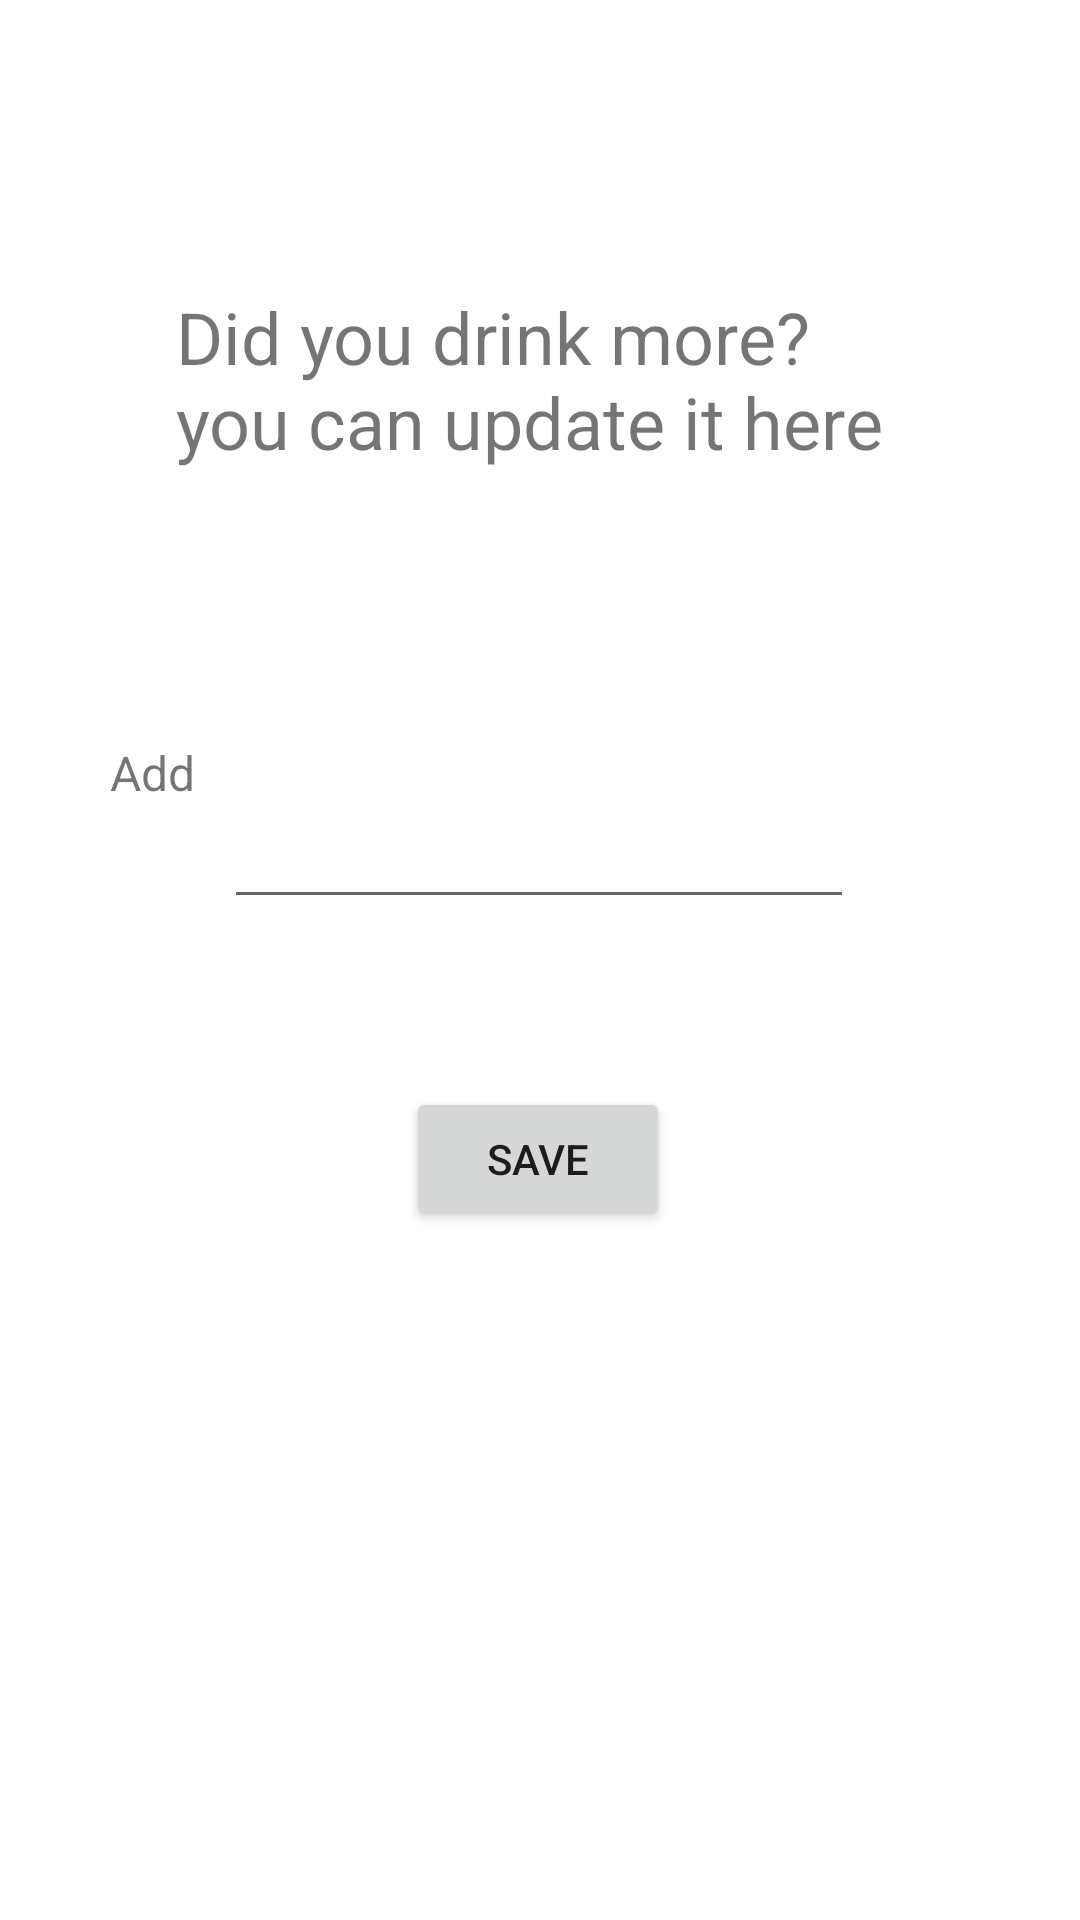

Reconstruct the res/layout file that produces this screen, plus the resources it refers to.
<!-- AndroidManifest.xml: application theme Theme.MenuOptions -->
<!-- res/layout/fragment_update.xml -->
<?xml version="1.0" encoding="utf-8"?>
<androidx.constraintlayout.widget.ConstraintLayout xmlns:android="http://schemas.android.com/apk/res/android"
    xmlns:tools="http://schemas.android.com/tools"
    android:layout_width="match_parent"
    android:layout_height="match_parent"
    xmlns:app="http://schemas.android.com/apk/res-auto"
    tools:context=".UpdateFragment">

    <Button
        android:id="@+id/buttonsSave"
        android:layout_width="wrap_content"
        android:layout_height="wrap_content"
        android:layout_marginTop="56dp"
        android:text="Save"
        app:layout_constraintEnd_toEndOf="parent"
        app:layout_constraintHorizontal_bias="0.498"
        app:layout_constraintStart_toStartOf="parent"
        app:layout_constraintTop_toBottomOf="@+id/intakeTV" />

    <EditText
        android:id="@+id/intakeTV"
        android:layout_width="wrap_content"
        android:layout_height="wrap_content"
        android:layout_marginTop="88dp"
        android:ems="10"
        android:inputType="number"
        app:layout_constraintEnd_toEndOf="parent"
        app:layout_constraintHorizontal_bias="0.497"
        app:layout_constraintStart_toStartOf="parent"
        app:layout_constraintTop_toBottomOf="@+id/textView3" />

    <TextView
        android:id="@+id/textView2"
        android:layout_width="wrap_content"
        android:layout_height="wrap_content"
        android:labelFor="@+id/intakeTV"
        android:text="Add"
        android:textSize="16sp"
        app:layout_constraintBottom_toBottomOf="parent"
        app:layout_constraintEnd_toStartOf="@+id/intakeTV"
        app:layout_constraintHorizontal_bias="0.791"
        app:layout_constraintStart_toStartOf="parent"
        app:layout_constraintTop_toTopOf="parent"
        app:layout_constraintVertical_bias="0.399" />

    <TextView
        android:id="@+id/textView3"
        android:layout_width="251dp"
        android:layout_height="81dp"
        android:layout_marginTop="96dp"
        android:text="Did you drink more? you can update it here"
        android:textSize="24sp"
        app:layout_constraintEnd_toEndOf="parent"
        app:layout_constraintHorizontal_bias="0.537"
        app:layout_constraintStart_toStartOf="parent"
        app:layout_constraintTop_toTopOf="parent" />

</androidx.constraintlayout.widget.ConstraintLayout>
<!-- resources referenced by this layout -->
<resources>
  <style name="Theme.MenuOptions" parent="Theme.MaterialComponents.DayNight.DarkActionBar">
          
          <item name="colorPrimary">@color/purple_500</item>
          <item name="colorPrimaryVariant">@color/purple_700</item>
          <item name="colorOnPrimary">@color/white</item>
          
          <item name="colorSecondary">@color/teal_200</item>
          <item name="colorSecondaryVariant">@color/teal_700</item>
          <item name="colorOnSecondary">@color/black</item>
          
          <item name="android:statusBarColor">?attr/colorPrimaryVariant</item>
          
      </style>
  <!-- not gathered from this repository: default colours our renderer supplied (Android Studio template values) -->
  <color name="purple_500">#FF6200EE</color>
  <color name="purple_700">#FF3700B3</color>
  <color name="teal_200">#FF03DAC5</color>
  <color name="teal_700">#FF018786</color>
  <color name="black">#FF000000</color>
  <color name="white">#FFFFFFFF</color>
</resources>
